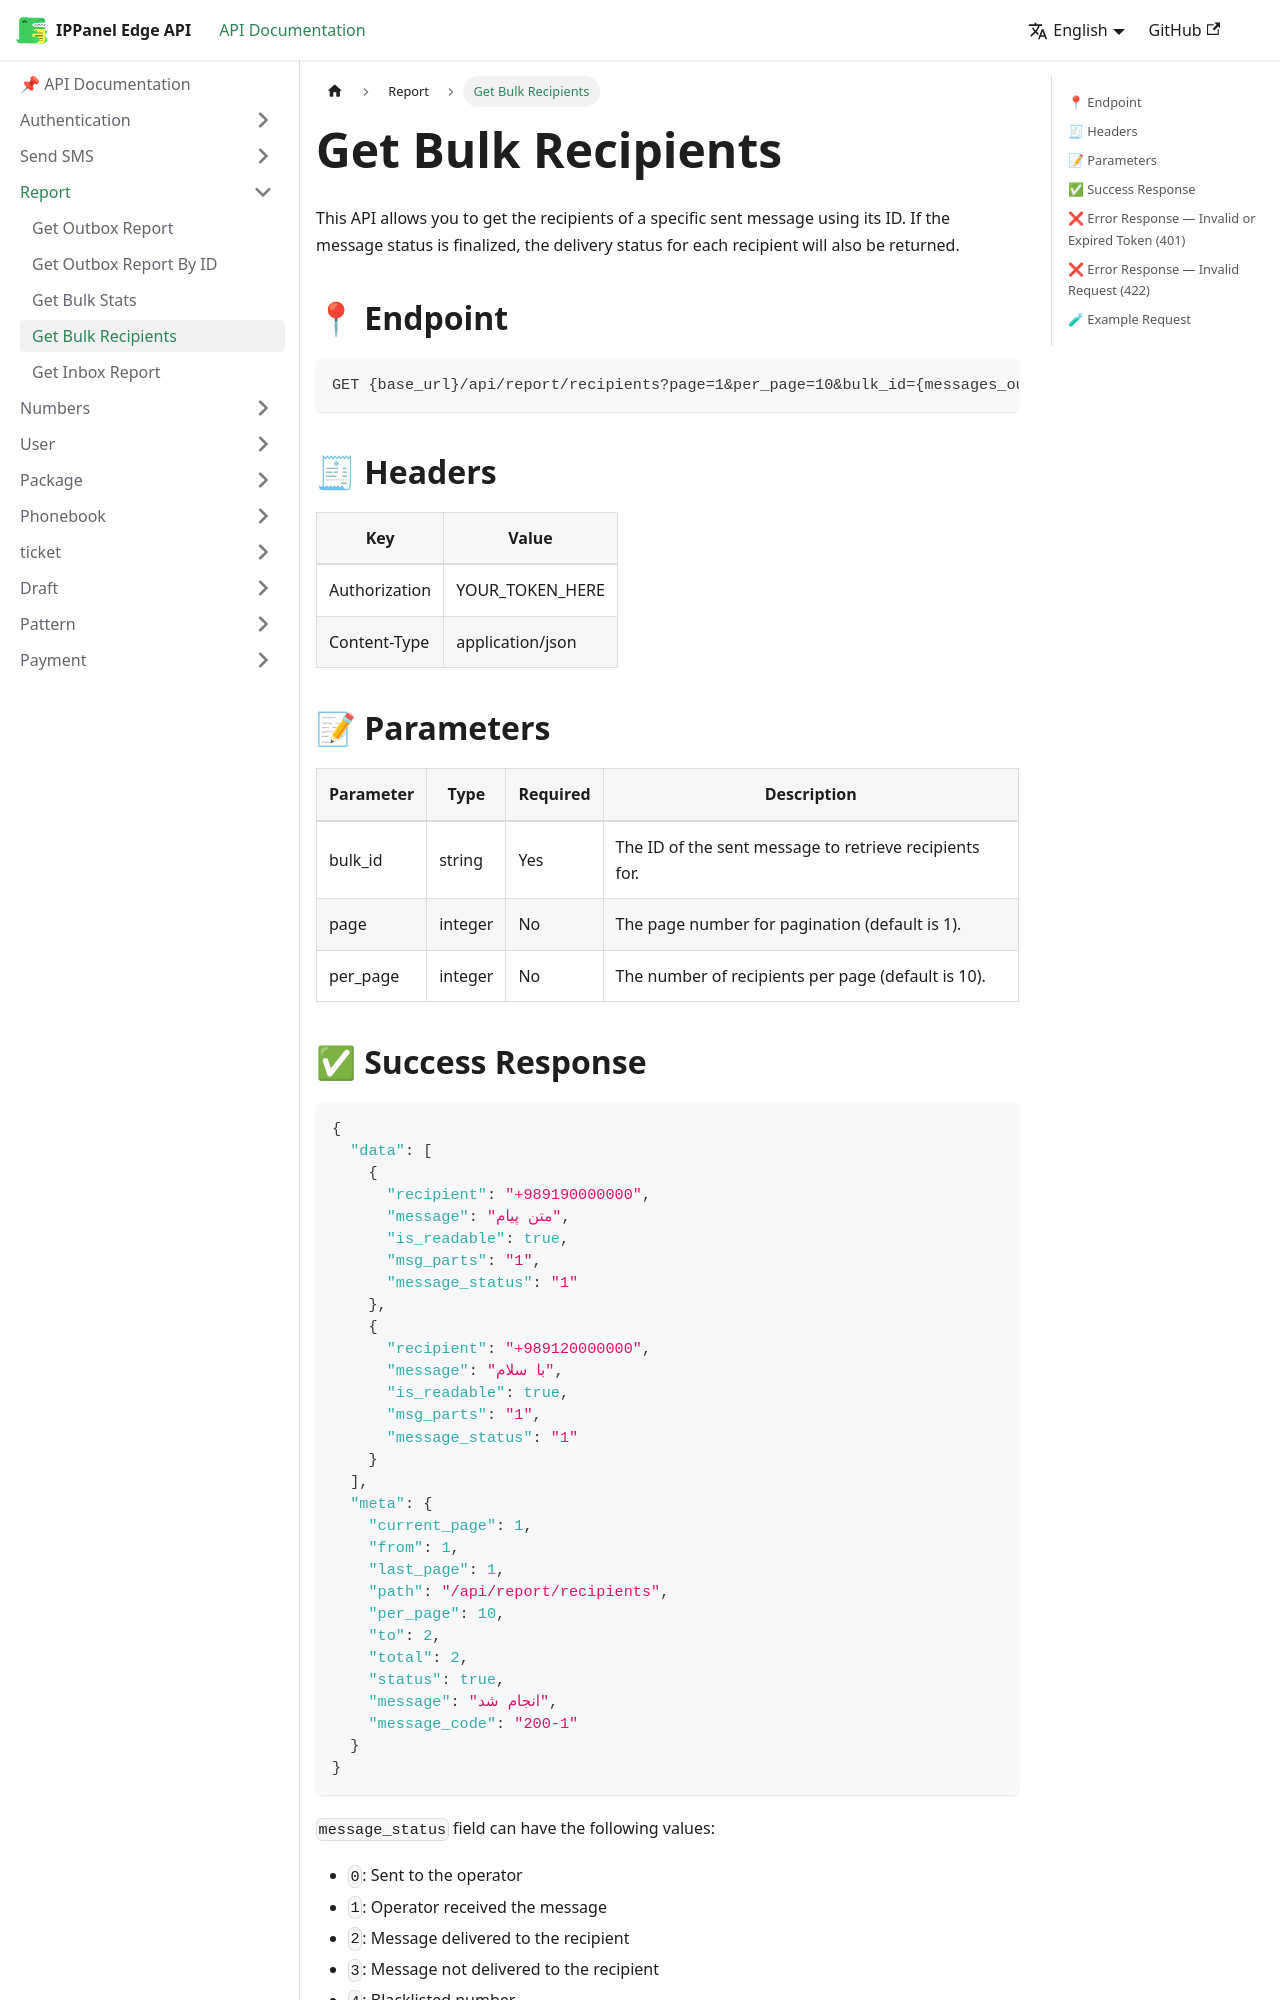

repository: ippanelcom/Edge-Document · page: docs/report/bulk-recipient/index.html · generator: docusaurus

# Get Bulk Recipients
This API allows you to get the recipients of a specific sent message using its ID. If the message status is finalized, the delivery status for each recipient will also be returned.

## 📍 Endpoint

```
GET {base_url}/api/report/recipients?page=1&per_page=10&bulk_id={messages_outbox_id}
```

## 🧾 Headers

| Key | Value |
| --- | ----- |
| Authorization | YOUR_TOKEN_HERE |
| Content-Type | application/json |

## 📝 Parameters

| Parameter | Type | Required | Description |
| --------- | ---- | -------- | ----------- |
| bulk_id   | string | Yes      | The ID of the sent message to retrieve recipients for. |
| page      | integer | No       | The page number for pagination (default is 1). |
| per_page  | integer | No       | The number of recipients per page (default is 10). |
